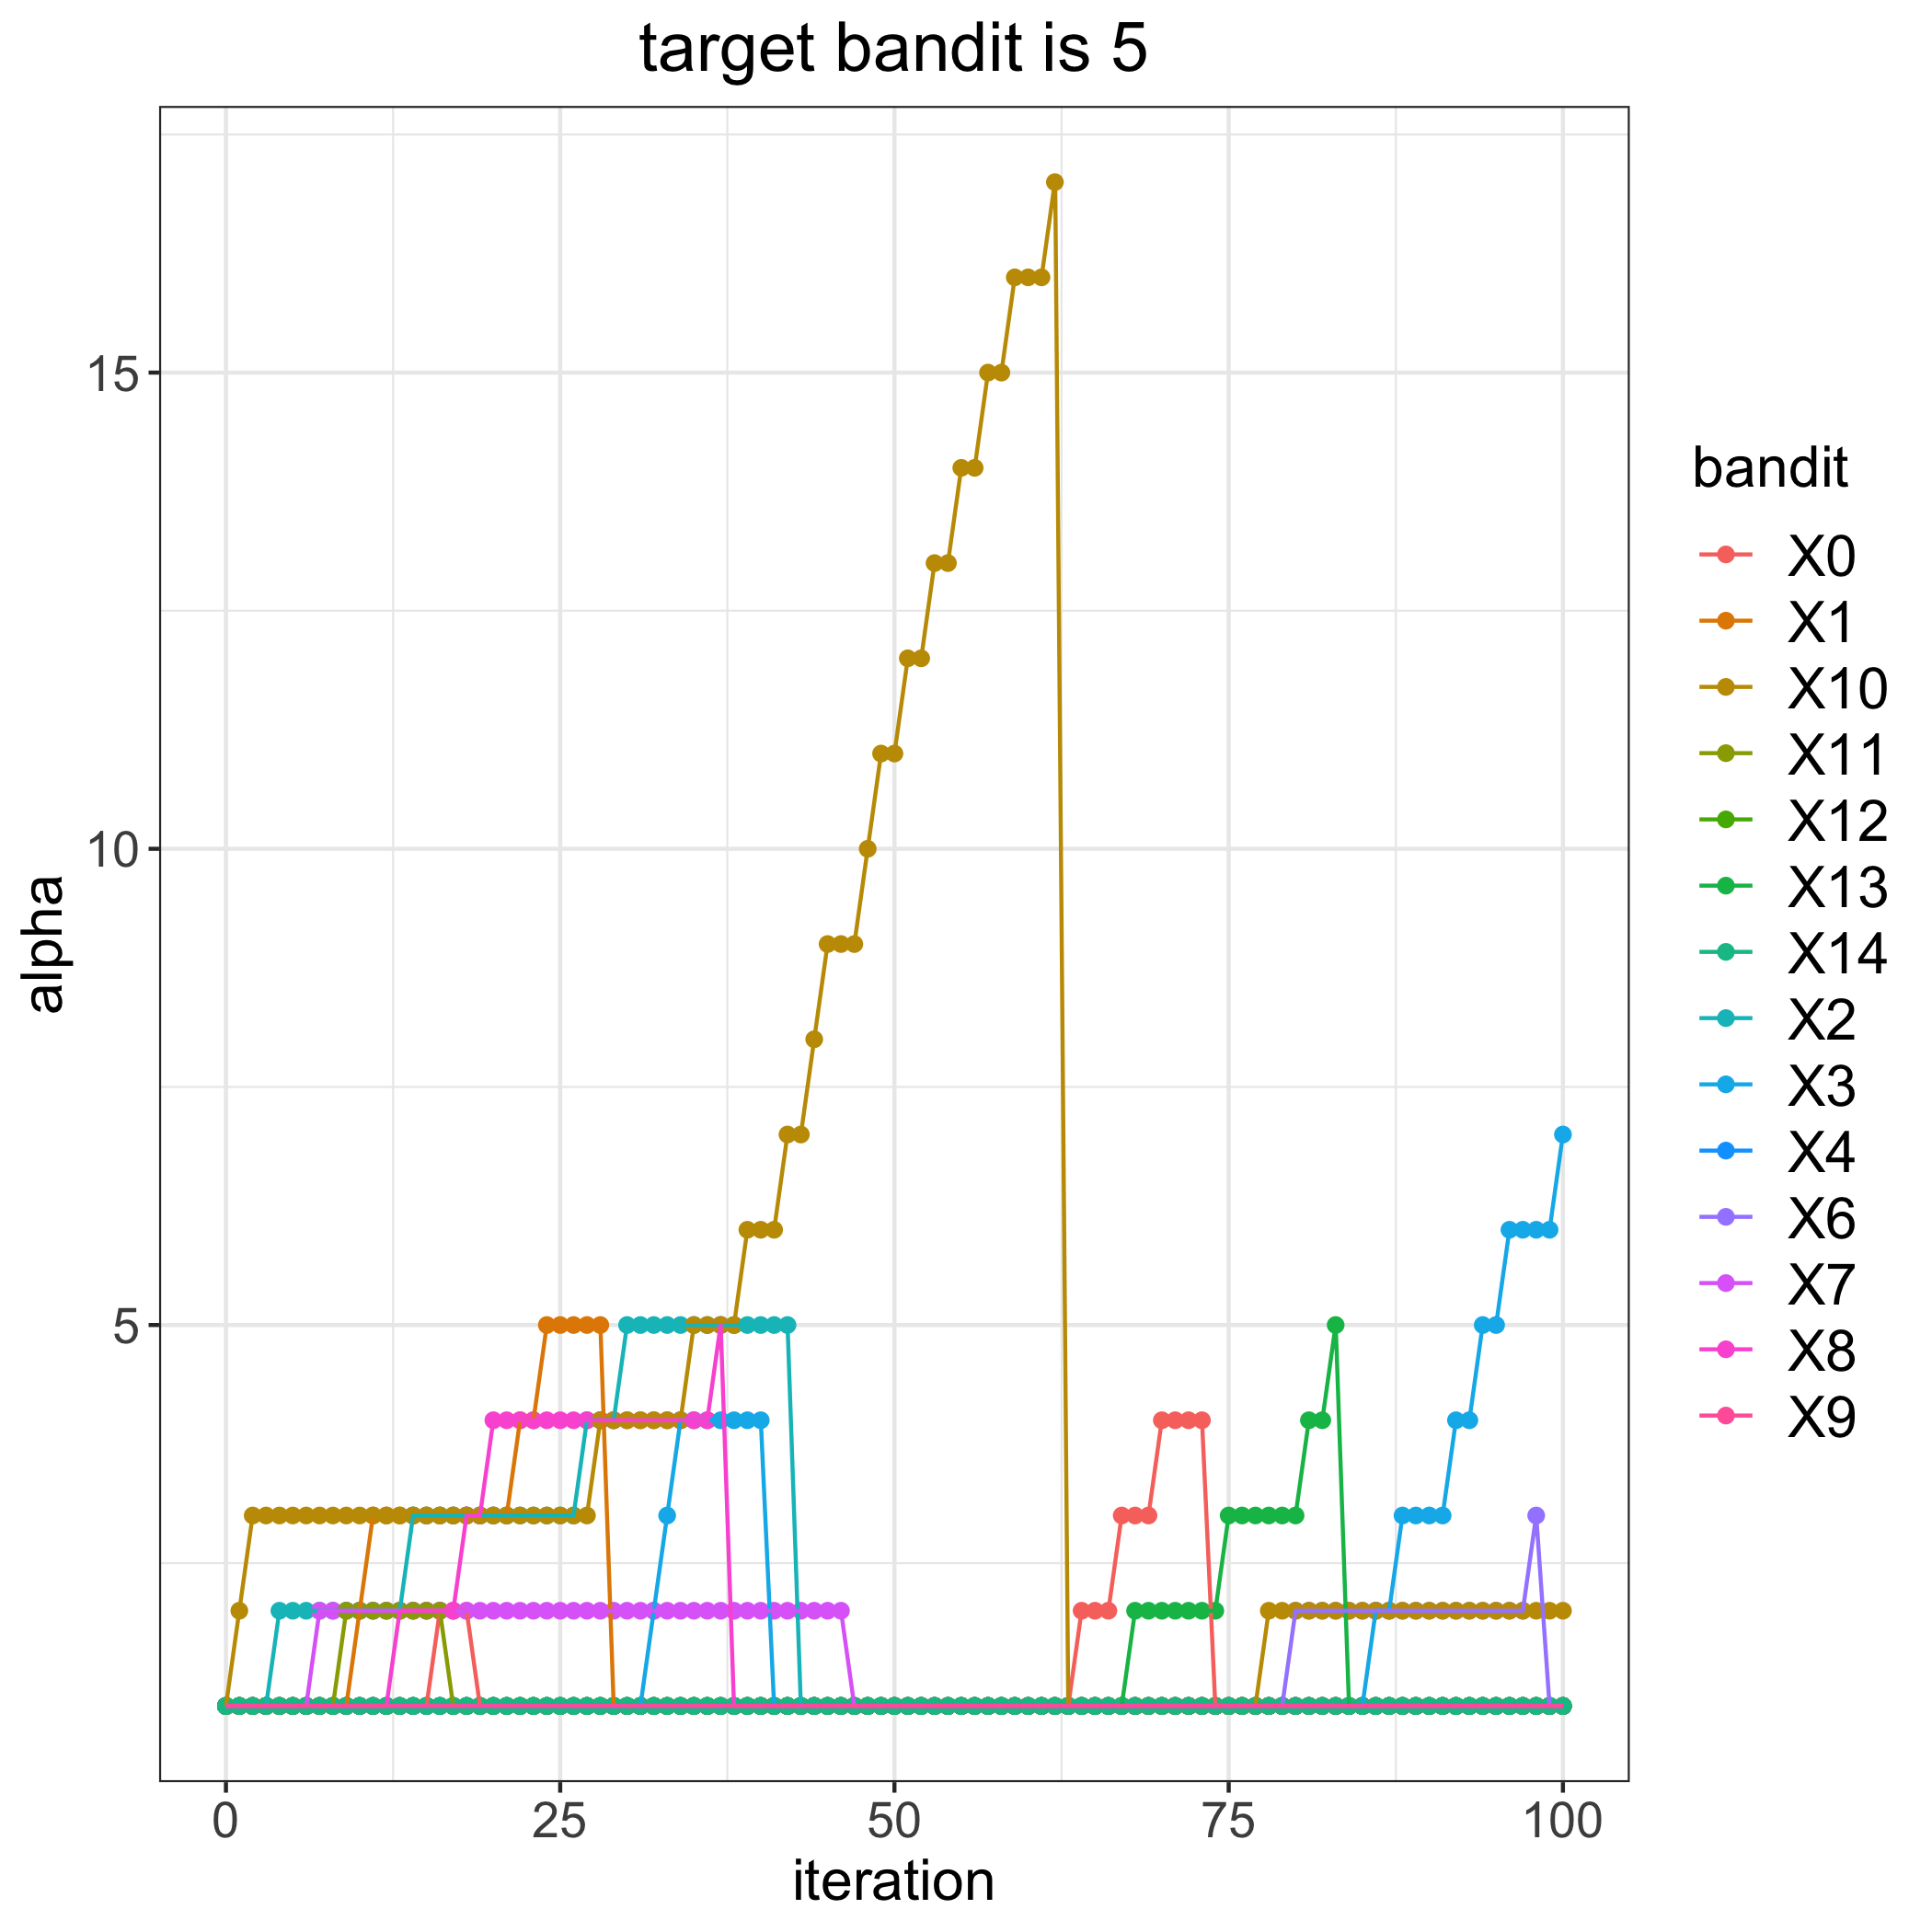

The file beside this chart, header and first rows:
, 0, 1, 2, 3, 4, 6, 7, 8, 9, 10, 11, 12, 13, 14
0, 1, 1, 1, 1, 1, 1, 1, 1, 1, 1, 1, 1, 1, 1
1, 1, 1, 1, 1, 1, 1, 1, 1, 1, 2, 1, 1, 1, 1
2, 1, 1, 1, 1, 1, 1, 1, 1, 1, 3, 1, 1, 1, 1
3, 1, 1, 1, 1, 1, 1, 1, 1, 1, 3, 1, 1, 1, 1
4, 1, 1, 2, 1, 1, 1, 1, 1, 1, 3, 1, 1, 1, 1
5, 1, 1, 2, 1, 1, 1, 1, 1, 1, 3, 1, 1, 1, 1
6, 1, 1, 2, 1, 1, 1, 1, 1, 1, 3, 1, 1, 1, 1
7, 1, 1, 2, 1, 1, 1, 2, 1, 1, 3, 1, 1, 1, 1
8, 1, 1, 2, 1, 1, 1, 2, 1, 1, 3, 1, 1, 1, 1
9, 1, 1, 2, 1, 1, 1, 2, 1, 1, 3, 2, 1, 1, 1
10, 1, 2, 2, 1, 1, 1, 2, 1, 1, 3, 2, 1, 1, 1
11, 1, 3, 2, 1, 1, 1, 2, 1, 1, 3, 2, 1, 1, 1
12, 1, 3, 2, 1, 1, 1, 2, 1, 1, 3, 2, 1, 1, 1
13, 1, 3, 2, 1, 1, 1, 2, 2, 1, 3, 2, 1, 1, 1
14, 1, 3, 3, 1, 1, 1, 2, 2, 1, 3, 2, 1, 1, 1
15, 1, 3, 3, 1, 1, 1, 2, 2, 1, 3, 2, 1, 1, 1
16, 2, 3, 3, 1, 1, 1, 2, 2, 1, 3, 2, 1, 1, 1
17, 2, 3, 3, 1, 1, 1, 2, 2, 1, 3, 1, 1, 1, 1
18, 2, 3, 3, 1, 1, 1, 2, 3, 1, 3, 1, 1, 1, 1
19, 1, 3, 3, 1, 1, 1, 2, 3, 1, 3, 1, 1, 1, 1
20, 1, 3, 3, 1, 1, 1, 2, 4, 1, 3, 1, 1, 1, 1
21, 1, 3, 3, 1, 1, 1, 2, 4, 1, 3, 1, 1, 1, 1
22, 1, 4, 3, 1, 1, 1, 2, 4, 1, 3, 1, 1, 1, 1
23, 1, 4, 3, 1, 1, 1, 2, 4, 1, 3, 1, 1, 1, 1
24, 1, 5, 3, 1, 1, 1, 2, 4, 1, 3, 1, 1, 1, 1
25, 1, 5, 3, 1, 1, 1, 2, 4, 1, 3, 1, 1, 1, 1
26, 1, 5, 3, 1, 1, 1, 2, 4, 1, 3, 1, 1, 1, 1
27, 1, 5, 4, 1, 1, 1, 2, 4, 1, 3, 1, 1, 1, 1
28, 1, 5, 4, 1, 1, 1, 2, 4, 1, 4, 1, 1, 1, 1
29, 1, 1, 4, 1, 1, 1, 2, 4, 1, 4, 1, 1, 1, 1
30, 1, 1, 5, 1, 1, 1, 2, 4, 1, 4, 1, 1, 1, 1
31, 1, 1, 5, 1, 1, 1, 2, 4, 1, 4, 1, 1, 1, 1
32, 1, 1, 5, 2, 1, 1, 2, 4, 1, 4, 1, 1, 1, 1
33, 1, 1, 5, 3, 1, 1, 2, 4, 1, 4, 1, 1, 1, 1
34, 1, 1, 5, 4, 1, 1, 2, 4, 1, 4, 1, 1, 1, 1
35, 1, 1, 5, 4, 1, 1, 2, 4, 1, 5, 1, 1, 1, 1
36, 1, 1, 5, 4, 1, 1, 2, 4, 1, 5, 1, 1, 1, 1
37, 1, 1, 5, 4, 1, 1, 2, 5, 1, 5, 1, 1, 1, 1
38, 1, 1, 5, 4, 1, 1, 2, 1, 1, 5, 1, 1, 1, 1
39, 1, 1, 5, 4, 1, 1, 2, 1, 1, 6, 1, 1, 1, 1
40, 1, 1, 5, 4, 1, 1, 2, 1, 1, 6, 1, 1, 1, 1
41, 1, 1, 5, 1, 1, 1, 2, 1, 1, 6, 1, 1, 1, 1
42, 1, 1, 5, 1, 1, 1, 2, 1, 1, 7, 1, 1, 1, 1
43, 1, 1, 1, 1, 1, 1, 2, 1, 1, 7, 1, 1, 1, 1
44, 1, 1, 1, 1, 1, 1, 2, 1, 1, 8, 1, 1, 1, 1
45, 1, 1, 1, 1, 1, 1, 2, 1, 1, 9, 1, 1, 1, 1
46, 1, 1, 1, 1, 1, 1, 2, 1, 1, 9, 1, 1, 1, 1
47, 1, 1, 1, 1, 1, 1, 1, 1, 1, 9, 1, 1, 1, 1
48, 1, 1, 1, 1, 1, 1, 1, 1, 1, 10, 1, 1, 1, 1
49, 1, 1, 1, 1, 1, 1, 1, 1, 1, 11, 1, 1, 1, 1
50, 1, 1, 1, 1, 1, 1, 1, 1, 1, 11, 1, 1, 1, 1
51, 1, 1, 1, 1, 1, 1, 1, 1, 1, 12, 1, 1, 1, 1
52, 1, 1, 1, 1, 1, 1, 1, 1, 1, 12, 1, 1, 1, 1
53, 1, 1, 1, 1, 1, 1, 1, 1, 1, 13, 1, 1, 1, 1
54, 1, 1, 1, 1, 1, 1, 1, 1, 1, 13, 1, 1, 1, 1
55, 1, 1, 1, 1, 1, 1, 1, 1, 1, 14, 1, 1, 1, 1
56, 1, 1, 1, 1, 1, 1, 1, 1, 1, 14, 1, 1, 1, 1
57, 1, 1, 1, 1, 1, 1, 1, 1, 1, 15, 1, 1, 1, 1
58, 1, 1, 1, 1, 1, 1, 1, 1, 1, 15, 1, 1, 1, 1
59, 1, 1, 1, 1, 1, 1, 1, 1, 1, 16, 1, 1, 1, 1
... 41 more rows
